The GitHub repository bhavesh0706/TB-Screen-AI contains a labelled image folder "data" with 2 categories: normal, tuberculosis. Examples follow, each with its label.

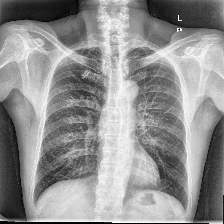
Label: normal

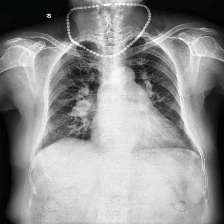
Label: tuberculosis

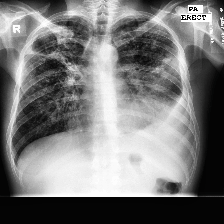
Label: tuberculosis

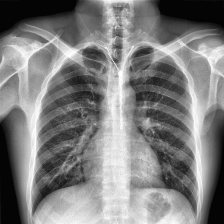
Label: normal

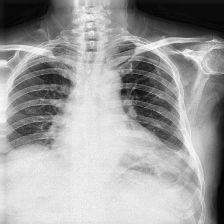
Label: tuberculosis

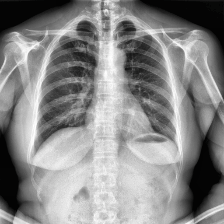
Label: normal
